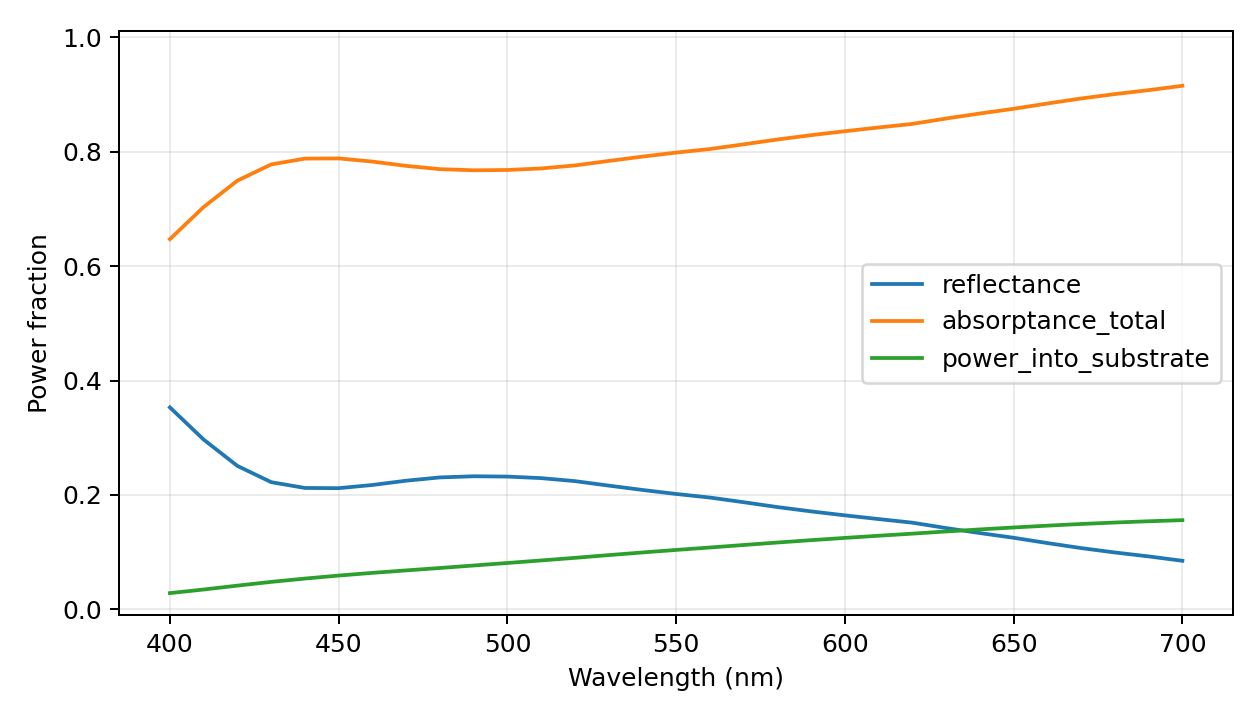

Source data for this figure (header and first rows):
wavelength_nm, reflectance, power_into_substrate, transmittance_far, absorptance_total, motheye_absorptance, substrate_absorptance, passivity_warning, epsilon_material_real, epsilon_material_imag, absorption_evaluation, retained_scalar_harmonics, eigen_dimension, storage, checkpoint_layers
400.0, 0.353, 0.02843, 0.0, 0.647, 0.6186, 0.02843, False, -23.21, 4.748, inferred from surface power flux; no ind…, 4921, 1641, reduced-modes-response-vectors, False
410.0, 0.2967, 0.03472, 0.0, 0.7033, 0.6685, 0.03472, False, -24.36, 5.099, inferred from surface power flux; no ind…, 4921, 1641, reduced-modes-response-vectors, False
420.0, 0.2507, 0.04151, 0.0, 0.7493, 0.7078, 0.04151, False, -25.58, 5.513, inferred from surface power flux; no ind…, 4921, 1641, reduced-modes-response-vectors, False
430.0, 0.2224, 0.04805, 0.0, 0.7776, 0.7296, 0.04805, False, -26.83, 5.957, inferred from surface power flux; no ind…, 4921, 1641, reduced-modes-response-vectors, False
440.0, 0.2122, 0.05384, 0.0, 0.7878, 0.734, 0.05384, False, -28.09, 6.402, inferred from surface power flux; no ind…, 4921, 1641, reduced-modes-response-vectors, False
450.0, 0.2118, 0.0591, 0.0, 0.7882, 0.7291, 0.0591, False, -29.37, 6.924, inferred from surface power flux; no ind…, 4921, 1641, reduced-modes-response-vectors, False
460.0, 0.2174, 0.0638, 0.0, 0.7826, 0.7188, 0.0638, False, -30.67, 7.477, inferred from surface power flux; no ind…, 4921, 1641, reduced-modes-response-vectors, False
470.0, 0.2249, 0.06811, 0.0, 0.7751, 0.707, 0.06811, False, -31.97, 8.031, inferred from surface power flux; no ind…, 4921, 1641, reduced-modes-response-vectors, False
480.0, 0.2306, 0.07233, 0.0, 0.7694, 0.6971, 0.07233, False, -33.28, 8.607, inferred from surface power flux; no ind…, 4921, 1641, reduced-modes-response-vectors, False
490.0, 0.2326, 0.0767, 0.0, 0.7674, 0.6907, 0.0767, False, -34.62, 9.234, inferred from surface power flux; no ind…, 4921, 1641, reduced-modes-response-vectors, False
500.0, 0.2321, 0.08109, 0.0, 0.7679, 0.6868, 0.08109, False, -35.97, 9.862, inferred from surface power flux; no ind…, 4921, 1641, reduced-modes-response-vectors, False
510.0, 0.2294, 0.08551, 0.0, 0.7706, 0.6851, 0.08551, False, -37.31, 10.49, inferred from surface power flux; no ind…, 4921, 1641, reduced-modes-response-vectors, False
520.0, 0.2241, 0.09007, 0.0, 0.7759, 0.6858, 0.09007, False, -38.68, 11.17, inferred from surface power flux; no ind…, 4921, 1641, reduced-modes-response-vectors, False
530.0, 0.2163, 0.09484, 0.0, 0.7837, 0.6888, 0.09484, False, -40.1, 11.95, inferred from surface power flux; no ind…, 4921, 1641, reduced-modes-response-vectors, False
540.0, 0.2087, 0.09946, 0.0, 0.7913, 0.6918, 0.09946, False, -41.52, 12.72, inferred from surface power flux; no ind…, 4921, 1641, reduced-modes-response-vectors, False
550.0, 0.2017, 0.1039, 0.0, 0.7983, 0.6944, 0.1039, False, -42.94, 13.5, inferred from surface power flux; no ind…, 4921, 1641, reduced-modes-response-vectors, False
560.0, 0.1954, 0.1081, 0.0, 0.8046, 0.6964, 0.1081, False, -44.36, 14.28, inferred from surface power flux; no ind…, 4921, 1641, reduced-modes-response-vectors, False
570.0, 0.1873, 0.1125, 0.0, 0.8127, 0.7002, 0.1125, False, -45.79, 15.2, inferred from surface power flux; no ind…, 4921, 1641, reduced-modes-response-vectors, False
580.0, 0.1788, 0.1168, 0.0, 0.8212, 0.7043, 0.1168, False, -47.23, 16.21, inferred from surface power flux; no ind…, 4921, 1641, reduced-modes-response-vectors, False
590.0, 0.1712, 0.121, 0.0, 0.8288, 0.7078, 0.121, False, -48.67, 17.22, inferred from surface power flux; no ind…, 4921, 1641, reduced-modes-response-vectors, False
600.0, 0.1643, 0.1249, 0.0, 0.8357, 0.7108, 0.1249, False, -50.11, 18.22, inferred from surface power flux; no ind…, 4921, 1641, reduced-modes-response-vectors, False
610.0, 0.1578, 0.1287, 0.0, 0.8422, 0.7135, 0.1287, False, -51.54, 19.23, inferred from surface power flux; no ind…, 4921, 1641, reduced-modes-response-vectors, False
620.0, 0.1515, 0.1323, 0.0, 0.8485, 0.7161, 0.1323, False, -52.98, 20.24, inferred from surface power flux; no ind…, 4921, 1641, reduced-modes-response-vectors, False
630.0, 0.1421, 0.1362, 0.0, 0.8579, 0.7217, 0.1362, False, -54.34, 21.51, inferred from surface power flux; no ind…, 4921, 1641, reduced-modes-response-vectors, False
640.0, 0.1333, 0.1398, 0.0, 0.8667, 0.7269, 0.1398, False, -55.7, 22.77, inferred from surface power flux; no ind…, 4921, 1641, reduced-modes-response-vectors, False
650.0, 0.1251, 0.1431, 0.0, 0.8749, 0.7318, 0.1431, False, -57.06, 24.04, inferred from surface power flux; no ind…, 4921, 1641, reduced-modes-response-vectors, False
660.0, 0.1159, 0.1463, 0.0, 0.8841, 0.7378, 0.1463, False, -58.27, 25.42, inferred from surface power flux; no ind…, 4921, 1641, reduced-modes-response-vectors, False
670.0, 0.1071, 0.1492, 0.0, 0.8929, 0.7436, 0.1492, False, -59.43, 26.84, inferred from surface power flux; no ind…, 4921, 1641, reduced-modes-response-vectors, False
680.0, 0.09943, 0.1518, 0.0, 0.9006, 0.7488, 0.1518, False, -60.59, 28.25, inferred from surface power flux; no ind…, 4921, 1641, reduced-modes-response-vectors, False
690.0, 0.09257, 0.154, 0.0, 0.9074, 0.7534, 0.154, False, -61.72, 29.7, inferred from surface power flux; no ind…, 4921, 1641, reduced-modes-response-vectors, False
700.0, 0.08495, 0.1559, 0.0, 0.9151, 0.7591, 0.1559, False, -62.6, 31.33, inferred from surface power flux; no ind…, 4921, 1641, reduced-modes-response-vectors, False
